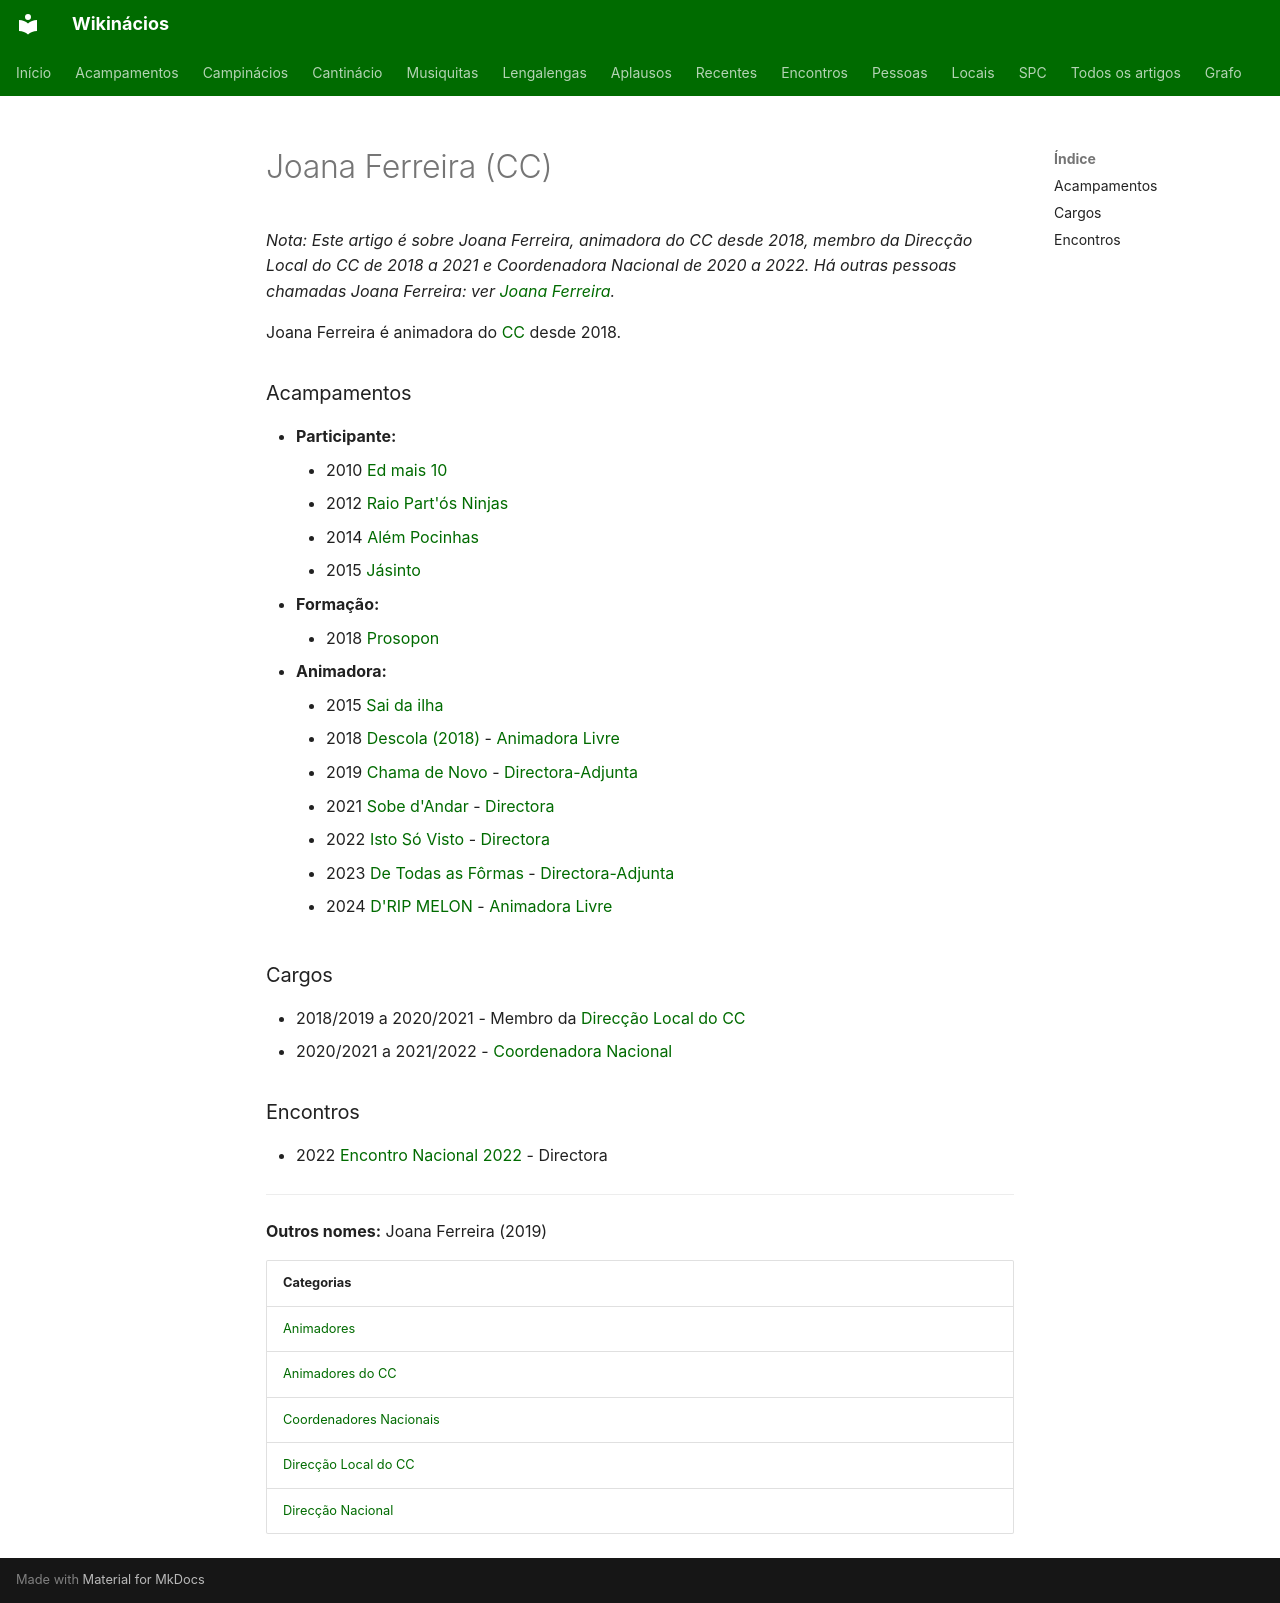

repository: neteinstein/Campinacios · page: Pessoas/J/Joana Ferreira (CC).html · generator: mkdocs

# Joana Ferreira (CC)

*Nota: Este artigo é sobre Joana Ferreira, animadora do CC desde 2018, membro da Direcção Local do CC de 2018 a 2021 e Coordenadora Nacional de 2020 a 2022. Há outras pessoas chamadas Joana Ferreira: ver [Joana Ferreira](../../Movimento/Desambigua%C3%A7%C3%A3o/Joana%20Ferreira.md).*

Joana Ferreira é animadora do [CC](../../Movimento/CC.md) desde 2018.

### Acampamentos

- **Participante:**
    - 2010 [Ed mais 10](../../Acampamentos/2010/Ed%20mais%2010.md)
    - 2012 [Raio Part'ós Ninjas](../../Acampamentos/2012/Raio%20Part%27%C3%B3s%20Ninjas.md)
    - 2014 [Além Pocinhas](../../Acampamentos/2014/Al%C3%A9m%20Pocinhas.md)
    - 2015 [Jásinto](../../Acampamentos/2015/J%C3%A1sinto.md)
- **Formação:**
    - 2018 [Prosopon](../../Acampamentos/2018/Prosopon.md)
- **Animadora:**
    - 2015 [Sai da ilha](../../Acampamentos/2015/Sai%20da%20ilha.md)
    - 2018 [Descola (2018)](../../Acampamentos/2018/Descola%20%282018%29.md) - [Animadora Livre](../../Cargos/Animador%20Livre.md)
    - 2019 [Chama de Novo](../../Acampamentos/2019/Chama%20de%20Novo.md) - [Directora-Adjunta](../../Cargos/Director-Adjunto.md)
    - 2021 [Sobe d'Andar](../../Acampamentos/2021/Sobe%20d%27Andar.md) - [Directora](../../Cargos/Director.md)
    - 2022 [Isto Só Visto](../../Acampamentos/2022/Isto%20S%C3%B3%20Visto.md) - [Directora](../../Cargos/Director.md)
    - 2023 [De Todas as Fôrmas](../../Acampamentos/2023/De%20Todas%20as%20F%C3%B4rmas.md) - [Directora-Adjunta](../../Cargos/Director-Adjunto.md)
    - 2024 [D'RIP MELON](../../Acampamentos/2024/D%27RIP%20MELON.md) - [Animadora Livre](../../Cargos/Animador%20Livre.md)

### Cargos

- 2018/2019 a 2020/2021 - Membro da [Direcção Local do CC](../../Categorias/Direc%C3%A7%C3%A3o%20Local%20do%20CC.md)
- 2020/2021 a 2021/2022 - [Coordenadora Nacional](../../Categorias/Coordenadores%20Nacionais.md)

### Encontros

- 2022 [Encontro Nacional 2022](../../Encontros/Encontro%20Nacional%202022.md) - Directora

---

**Outros nomes:** Joana Ferreira (2019)

| Categorias |
| --- |
| [Animadores](../../Categorias/Animadores.md) |
| [Animadores do CC](../../Categorias/Animadores%20do%20CC.md) |
| [Coordenadores Nacionais](../../Categorias/Coordenadores%20Nacionais.md) |
| [Direcção Local do CC](../../Categorias/Direc%C3%A7%C3%A3o%20Local%20do%20CC.md) |
| [Direcção Nacional](../../Categorias/Direc%C3%A7%C3%A3o%20Nacional.md) |
